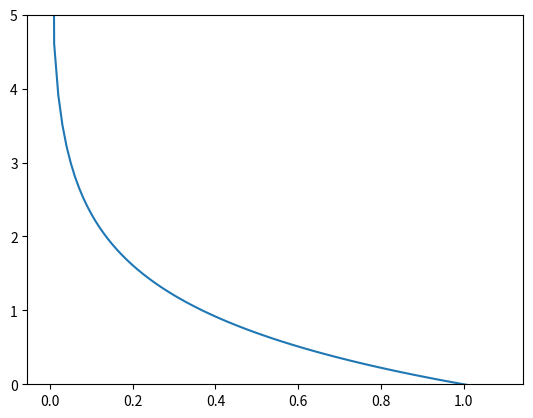

This chart was generated by the following Python code: (Note: this script raises an exception after producing the figure.)
import numpy as np
def sum_squares_error(y, t):
    return 0.5*np.sum((y-t)**2)

t = np.array([0, 0, 1, 0, 0, 0, 0, 0, 0, 0])
y = np.array([0.1, 0.05, 0.1, 0.0, 0.11, 0.0, 0.0, 0.0, 0.0, 0.0])
sum_squares_error(y, t)

t = np.array([0, 0, 1, 0, 0, 0, 0, 0, 0, 0])
y = np.array([0.1, 0.05, 0.8, 0.0, 0.11, 0.0, 0.0, 0.6, 0.0, 0.0])
sum_squares_error(y, t)

import numpy as np
import matplotlib.pylab as plt

delta = 1e-7
x = np.arange(0.0+delta, 1.1, 0.01)
y = -np.log(x)
plt.ylim(0,5)

plt.plot(x,y)
plt.show()

def cross_entropy_error(y, t):
    delta = 1e-7
    return -np.sum( t*np.log(y + delta) )

t = np.array([0, 0, 1, 0, 0, 0, 0, 0, 0, 0])
y = np.array([0.1, 0.05, 0.1, 0.0, 0.11, 0.0, 0.0, 0.0, 0.0, 0.0])
cross_entropy_error(y, t)

t = np.array([0, 0, 1, 0, 0, 0, 0, 0, 0, 0])
y = np.array([0.1, 0.05, 0.99, 0.0, 0.11, 0.0, 0.0, 0.6, 0.0, 0.0])
cross_entropy_error(y, t)

import sys, os
sys.path.append(os.pardir)
from dataset.mnist import load_mnist

(x_train, t_train), (x_test, t_test) = load_mnist(normalize=True, one_hot_label=True)

print(x_train.shape)
print(t_train.shape)

train_size = x_train.shape[0]
batch_size = 10
batch_mask = np.random.choice(train_size, batch_size)
print(batch_mask)
x_batch = x_train[batch_mask]
t_batch = t_train[batch_mask]

def cross_entropy_error(y, t):
    delta = 1e-7
    if y.ndim == 1 :
        t = t.reshape(1, t.size)
        y = y.reshape(1, y.size)
    batch_size = y.shape[0]
    return -np.sum( t*np.log(y + delta) ) / batch_size

h = 1e-50
print(h)

def numerical_diff(f, x):
    h = 1e-50 # 0.000000000000000000000000000000000000000000000000001
    return (f(x+h) - f(x)) / h

np.float32(1e-50)

np.float32(1e-4) # 0.0001

def numerical_diff(f, x):
    h = 1e-4 
    return (f(x+h) - f(x)) / h

def numerical_diff(f, x):
    h = 1e-4
    return (f(x+h) - f(x-h)) / (2*h)

def function(x):
    return 0.01*x**2 + 0.1*x  # 0.02*5 + 0.1

# 0.20000099999917254
# 0.1999999999990898
print(numerical_diff(function, 5))
print(numerical_diff(function, 10))

import numpy as np
import matplotlib.pylab as plt

def numerical_diff(f, x):
    h = 1e-4 # 0.0001
    return (f(x+h) - f(x-h)) / (2*h)

def function_1(x):
    return 0.01*x**2 + 0.1*x 

def tangent_line(f, x):
    d = numerical_diff(f, x)
    print(d)
    y = f(x) - d*x
    return lambda t: d*t + y
     
x = np.arange(0.0, 20.0, 0.1)
y = function_1(x)
plt.xlabel("x")
plt.ylabel("f(x)")

tf = tangent_line(function_1, 15)
y2 = tf(x)

plt.plot(x, y)
plt.plot(x, y2)
plt.show()

def function_tmp1(x0):
    return x0**2 + 4**2

numerical_diff(function_tmp1, 3)

def numerical_diff(f, x):
    h = 1e-4
    return (f(x+h) - f(x-h)) / (2*h)

def function_tmp2(x1):
    return 3**2 + x1**2

numerical_diff(function_tmp2, 4)

def numerical_gradient(f, x):
    h = 1e-4 # 0.0001
    grad = np.zeros_like(x) # x와 형상이 같은 배열을 생성
    
    for idx in range(x.size):
        tmp_val = x[idx]
        
        # f(x+h) 계산
        x[idx] = float(tmp_val) + h
        fxh1 = f(x)
        
        # f(x-h) 계산
        x[idx] = tmp_val - h 
        fxh2 = f(x) 
        
        grad[idx] = (fxh1 - fxh2) / (2*h)
        x[idx] = tmp_val # 값 복원
        
    return grad

def function_2(x):
    return x[0]**2 + x[1]**2 

print(numerical_gradient(function_2, np.array([3.0, 4.0])))
print(numerical_gradient(function_2, np.array([0.0, 2.0])))
print(numerical_gradient(function_2, np.array([3.0, 0.0])))

import numpy as np
import matplotlib.pylab as plt
from mpl_toolkits.mplot3d import Axes3D

def _numerical_gradient_no_batch(f, x):
    h = 1e-4 # 0.0001
    grad = np.zeros_like(x) # x와 형상이 같은 배열을 생성
    
    for idx in range(x.size):
        tmp_val = x[idx]
        
        # f(x+h) 계산
        x[idx] = float(tmp_val) + h
        fxh1 = f(x)
        
        # f(x-h) 계산
        x[idx] = tmp_val - h 
        fxh2 = f(x) 
        
        grad[idx] = (fxh1 - fxh2) / (2*h)
        x[idx] = tmp_val # 값 복원
        
    return grad


def numerical_gradient(f, X):
    if X.ndim == 1:
        return _numerical_gradient_no_batch(f, X)
    else:
        grad = np.zeros_like(X)
        
        for idx, x in enumerate(X):
            grad[idx] = _numerical_gradient_no_batch(f, x)
        
        return grad


def function_2(x):
    if x.ndim == 1:
        return np.sum(x**2)
    else:
        return np.sum(x**2, axis=1)


def tangent_line(f, x):
    d = numerical_gradient(f, x)
    print(d)
    y = f(x) - d*x
    return lambda t: d*t + y
     
if __name__ == '__main__':
    x0 = np.arange(-2, 2.5, 0.25)
    x1 = np.arange(-2, 2.5, 0.25)
    X, Y = np.meshgrid(x0, x1)
    
    X = X.flatten()
    Y = Y.flatten()
    
    grad = numerical_gradient(function_2, np.array([X, Y]) )
    
    plt.figure()
    plt.quiver(X, Y, -grad[0], -grad[1],  angles="xy",color="#666666")#,headwidth=10,scale=40,color="#444444")
    plt.xlim([-2, 2])
    plt.ylim([-2, 2])
    plt.xlabel('x0')
    plt.ylabel('x1')
    plt.grid()
#     plt.legend()
    plt.draw()
    plt.show()

import numpy as np
import matplotlib.pylab as plt
from gradient_2d import numerical_gradient


def gradient_descent(f, init_x, lr=0.01, step_num=100):
    x = init_x
    x_history = []

    for i in range(step_num):
        x_history.append( x.copy() )

        grad = numerical_gradient(f, x)
        x -= lr * grad

    return x, np.array(x_history)


def function_2(x):
    return x[0]**2 + x[1]**2

init_x = np.array([3.0, 4.0])    

lr = 0.1
step_num = 20
x, x_history = gradient_descent(function_2, init_x, lr=lr, step_num=step_num)

plt.plot( [-5, 5], [0,0], '--b')
plt.plot( [0,0], [-5, 5], '--b')
plt.plot(x_history[:,0], x_history[:,1], 'o')

plt.xlim(-3.5, 3.5)
plt.ylim(-4.5, 4.5)
plt.xlabel("X0")
plt.ylabel("X1")
plt.show()

import sys, os
sys.path.append(os.pardir)  # 부모 디렉터리의 파일을 가져올 수 있도록 설정
import numpy as np
from common.functions import softmax, cross_entropy_error
from common.gradient import numerical_gradient


class simpleNet:
    def __init__(self):
        self.W = np.random.randn(2,3) # 정규분포로 초기화

    def predict(self, x):
        return np.dot(x, self.W) # (3,)

    def loss(self, x, t):
        z = self.predict(x) # (3,)
#         print(z.shape)
        y = softmax(z)      # (3,)
#         print(y.shape)
        loss = cross_entropy_error(y, t) # 스칼라 값
#         print(loss)

        return loss

x = np.array([0.6, 0.9]) # (2,)
t = np.array([0, 0, 1])

net = simpleNet()

f = lambda w: net.loss(x, t)
dW = numerical_gradient(f, net.W)

print(dW)

import sys, os
sys.path.append(os.pardir)  # 부모 디렉터리의 파일을 가져올 수 있도록 설정
import numpy as np
import matplotlib.pyplot as plt
from dataset.mnist import load_mnist
from two_layer_net import TwoLayerNet

# 데이터 읽기
(x_train, t_train), (x_test, t_test) = load_mnist(normalize=True, one_hot_label=True)

network = TwoLayerNet(input_size=784, hidden_size=50, output_size=10)

# 하이퍼파라미터
iters_num = 10000  # 반복 횟수를 적절히 설정한다.
train_size = x_train.shape[0]
batch_size = 100   # 미니배치 크기
learning_rate = 0.1

train_loss_list = []
train_acc_list = []
test_acc_list = []

# 1에폭당 반복 수
iter_per_epoch = max(train_size / batch_size, 1)

for i in range(iters_num):
    # 미니배치 획득
    batch_mask = np.random.choice(train_size, batch_size)
    x_batch = x_train[batch_mask]
    t_batch = t_train[batch_mask]
    
    # 기울기 계산
    grad = network.numerical_gradient(x_batch, t_batch)
#     grad = network.gradient(x_batch, t_batch)
    
    # 매개변수 갱신
    for key in ('W1', 'b1', 'W2', 'b2'):
        network.params[key] -= learning_rate * grad[key]
    
    # 학습 경과 기록
    loss = network.loss(x_batch, t_batch)
    train_loss_list.append(loss)
    
    # 1에폭당 정확도 계산
    if i % iter_per_epoch == 0:
        train_acc = network.accuracy(x_train, t_train)
        test_acc = network.accuracy(x_test, t_test)
        train_acc_list.append(train_acc)
        test_acc_list.append(test_acc)
        print("train acc, test acc | " + str(train_acc) + ", " + str(test_acc))

# 그래프 그리기
markers = {'train': 'o', 'test': 's'}
x = np.arange(len(train_acc_list))
plt.plot(x, train_acc_list, label='train acc')
plt.plot(x, test_acc_list, label='test acc', linestyle='--')
plt.xlabel("epochs")
plt.ylabel("accuracy")
plt.ylim(0, 1.0)
plt.legend(loc='lower right')
plt.show()

import sys, os
sys.path.append(os.pardir)  # 부모 디렉터리의 파일을 가져올 수 있도록 설정
import numpy as np
import matplotlib.pyplot as plt
from dataset.mnist import load_mnist
from two_layer_net import TwoLayerNet

# 데이터 읽기
(x_train, t_train), (x_test, t_test) = load_mnist(normalize=True, one_hot_label=True)

network = TwoLayerNet(input_size=784, hidden_size=50, output_size=10)

# 하이퍼파라미터
iters_num = 10000  # 반복 횟수를 적절히 설정한다.
train_size = x_train.shape[0]
batch_size = 100   # 미니배치 크기
learning_rate = 0.1

train_loss_list = []
train_acc_list = []
test_acc_list = []

# 1에폭당 반복 수
iter_per_epoch = max(train_size / batch_size, 1)

for i in range(iters_num):
    # 미니배치 획득
    batch_mask = np.random.choice(train_size, batch_size)
    x_batch = x_train[batch_mask]
    t_batch = t_train[batch_mask]
    
    # 기울기 계산
    #grad = network.numerical_gradient(x_batch, t_batch)
    grad = network.gradient(x_batch, t_batch)
    
    # 매개변수 갱신
    for key in ('W1', 'b1', 'W2', 'b2'):
        network.params[key] -= learning_rate * grad[key]
    
    # 학습 경과 기록
    loss = network.loss(x_batch, t_batch)
    train_loss_list.append(loss)
    
    # 1에폭당 정확도 계산
    if i % iter_per_epoch == 0:
        train_acc = network.accuracy(x_train, t_train)
        test_acc = network.accuracy(x_test, t_test)
        train_acc_list.append(train_acc)
        test_acc_list.append(test_acc)
        print("train acc, test acc | " + str(train_acc) + ", " + str(test_acc))

# 그래프 그리기
markers = {'train': 'o', 'test': 's'}
x = np.arange(len(train_acc_list))
plt.plot(x, train_acc_list, label='train acc')
plt.plot(x, test_acc_list, label='test acc', linestyle='--')
plt.xlabel("epochs")
plt.ylabel("accuracy")
plt.ylim(0, 1.0)
plt.legend(loc='lower right')
plt.show()

